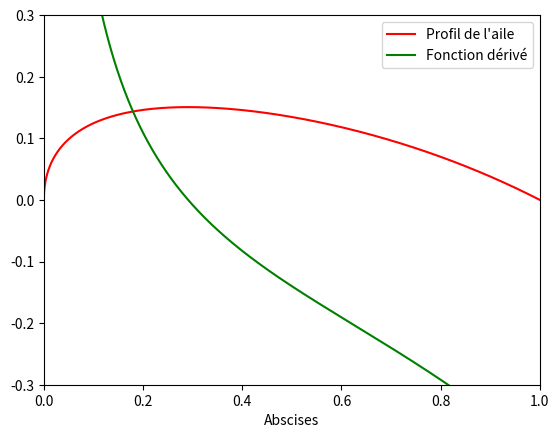

Recreate this plot in Python. (Note: this script raises an exception after producing the figure.)
import matplotlib.pyplot as plt
from math import *
from numpy import linspace

# Fonctions -------------
def fonctionProfil(x):
    return 0.15*(3.7*sqrt(x)-3.4*x-0.3*(x**4))

def fonctionDérivé(x):
    return 0.15*((3.7/(2*sqrt(x)))-3.4-1.2*(x**3))

# Abscises & fonctions -----------
Abscises = linspace(0, 1, 10000)
Abscises = Abscises[1:len(Abscises)]

profil=[]
dérivé=[]

for x in Abscises:
    profil.append(fonctionProfil(x))
    dérivé.append(fonctionDérivé(x))


plt.figure()
plt.plot(Abscises, profil, 'r', label="Profil de l'aile")
plt.plot(Abscises, dérivé, 'g', label="Fonction dérivé")
plt.xlabel('Abscises')
plt.legend()
plt.ylim(-0.3, 0.3)
plt.xlim(0, 1)
plt.show()

# 2) Dichotomie


epsilon = 10**(-4)
IterationMax = 100

def dicho(fonctionDérivé, a: float, b: float, e: float, IterationMax: int) -> float:
    ai, bi, ci = a, b, (a+b)/2
    fa, fb, fc = fonctionDérivé(ai), fonctionDérivé(bi), fonctionDérivé(ci)
    ite = 0
    while bi-ai > 2*e and abs(fc) > e and ite < IterationMax:
        ite += 1
        ci = (ai+bi)/2
        fc = fonctionDérivé(ci)
        if fa*fc <= 0:
            bi, fb = ci, fc
        else:
            ai, fa = ci, fc
    return ci


print('Racine obtenue par dichotomie', dicho(
    fonctionDérivé, 0.2, 0.4, epsilon, IterationMax))

# 3) Méthode de Newton

x0= 0.1

Iteration = 0
xi = x0
fx = fonctionProfil(xi)
while abs(fx) > epsilon and Iteration < IterationMax :
    Iteration = Iteration + 1
    fpx = fonctionDérivé(xi) 
    if fpx == 0 :
        break
    else : 

        xi = xi - fx/fpx
        print(xi)
        fx = fonctionProfil(xi)

print('Racine obtenue par méthode de Newton',xi)
